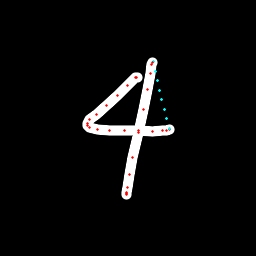

The file beside this chart, header and first rows:
x, y, hover, eod
137.3, 77.55, 0.0, 0.0
136.8, 77.19, 0.0, 0.0
135.4, 77.61, 0.0, 0.0
127.7, 85, 0.0, 0.0
117.2, 95.59, 0.0, 0.0
106.8, 105.4, 0.0, 0.0
96.53, 114.5, 0.0, 0.0
89.86, 119.7, 0.0, 0.0
87.29, 123.3, 0.0, 0.0
87.23, 125.5, 0.0, 0.0
89.29, 127.3, 0.0, 0.0
97.8, 129.3, 0.0, 0.0
109.1, 130.3, 0.0, 0.0
124.2, 130.3, 0.0, 0.0
138.1, 130.7, 0.0, 0.0
152.7, 131.3, 0.0, 0.0
162.5, 130.9, 0.0, 0.0
166.7, 130.8, 0.0, 0.0
169.3, 129.8, 0.0, 0.0
169.5, 128, 1.0, 0.0
166.8, 118.6, 1.0, 0.0
164.3, 109.1, 1.0, 0.0
161.9, 99.64, 1.0, 0.0
159.6, 90.14, 1.0, 0.0
157.4, 80.63, 1.0, 0.0
155.3, 71.02, 1.0, 0.0
153.3, 61.6, 1.0, 0.0
152.2, 62.73, 0.0, 0.0
151.1, 64.17, 0.0, 0.0
150.2, 73.34, 0.0, 0.0
147.2, 89.47, 0.0, 0.0
143.2, 110, 0.0, 0.0
138.3, 132.9, 0.0, 0.0
132.5, 157.3, 0.0, 0.0
129.2, 175, 0.0, 0.0
127.3, 187.1, 0.0, 0.0
126.7, 192.9, 0.0, 0.0
126.7, 194.4, 0.0, 0.0
126.9, 193.9, 0.0, 1.0
